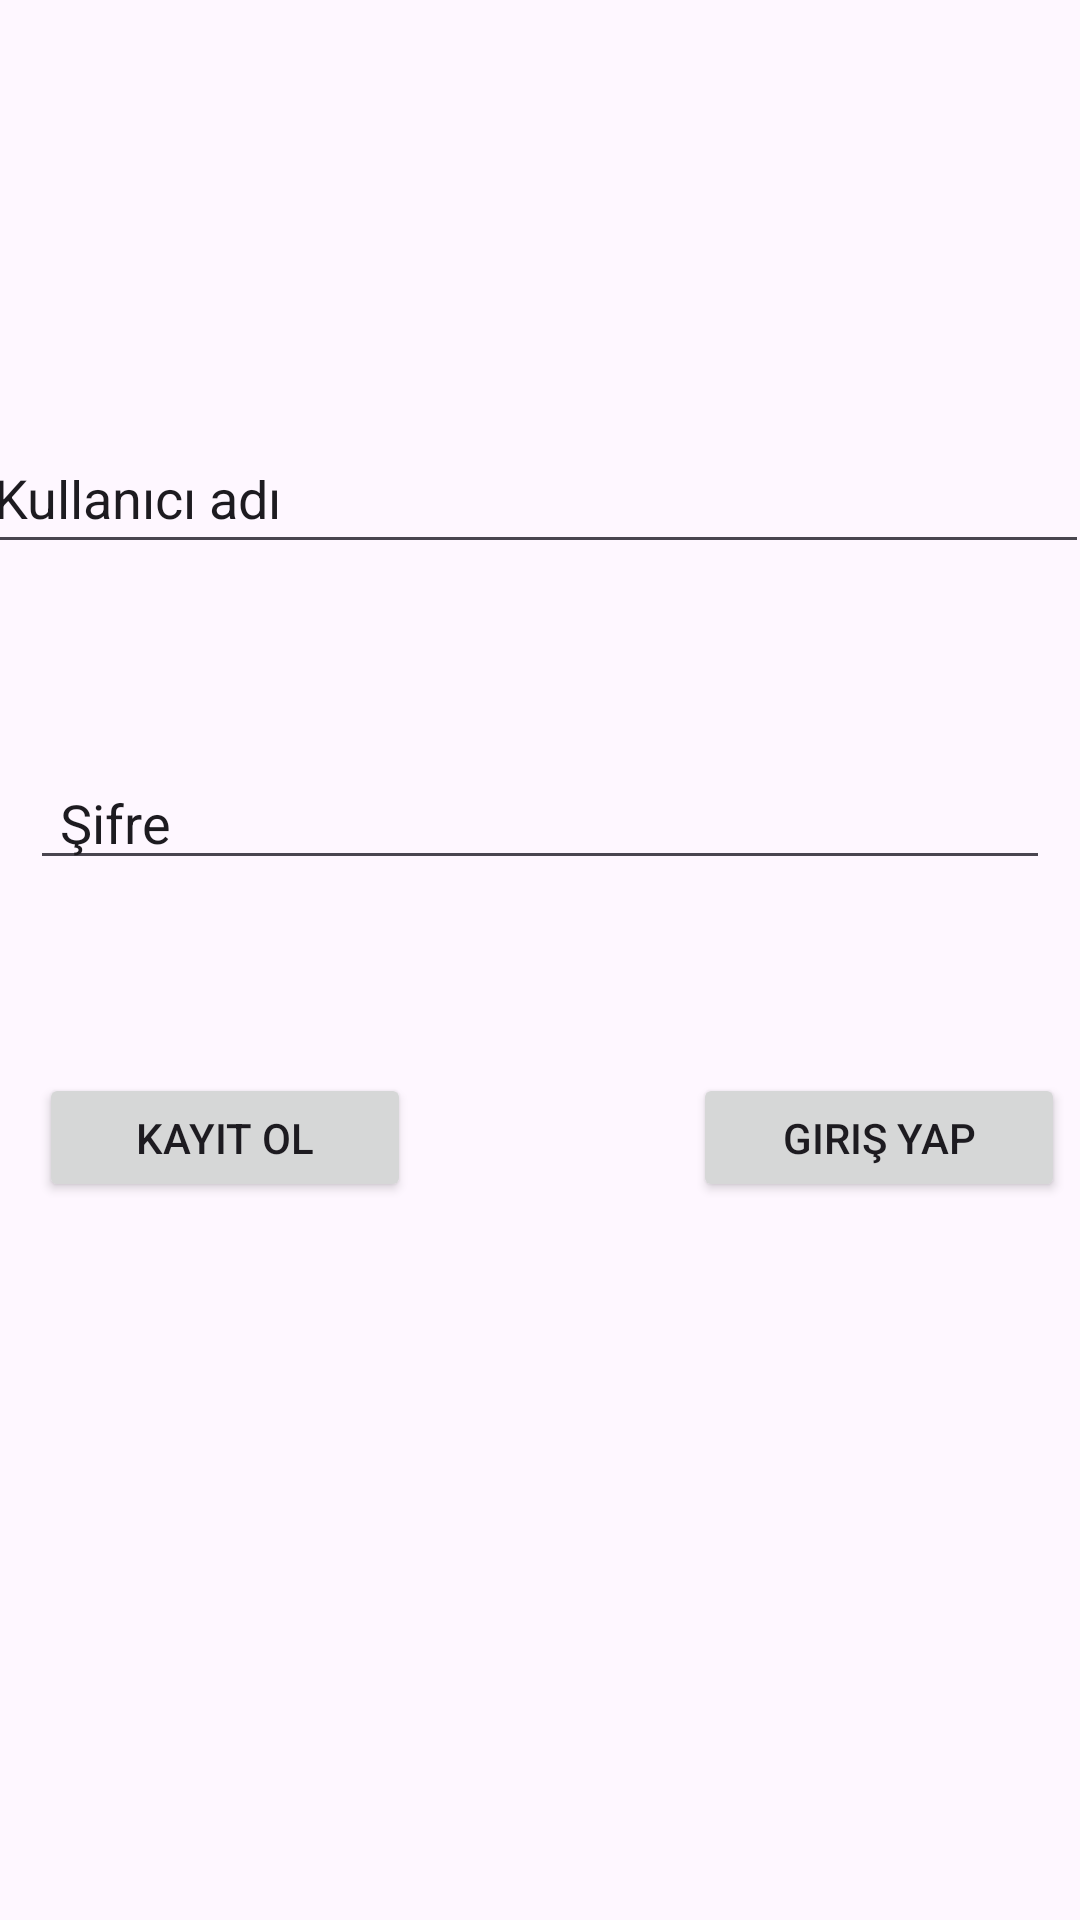

Layout XML and referenced resources for this Android screen:
<!-- AndroidManifest.xml: application theme Theme.Walpaper_deneme03 -->
<!-- res/layout/activity_main.xml -->
<?xml version="1.0" encoding="utf-8"?>
<androidx.constraintlayout.widget.ConstraintLayout xmlns:android="http://schemas.android.com/apk/res/android"
    xmlns:app="http://schemas.android.com/apk/res-auto"
    xmlns:tools="http://schemas.android.com/tools"
    android:id="@+id/main"
    android:layout_width="match_parent"
    android:layout_height="match_parent"
    tools:context=".MainActivity">

    <Button
        android:id="@+id/btnkayit_ol"
        android:layout_width="124dp"
        android:layout_height="43dp"
        android:layout_marginStart="62dp"
        android:layout_marginTop="105dp"
        android:layout_marginEnd="47dp"
        android:layout_marginBottom="280dp"
        android:text="Kayıt ol"
        app:layout_constraintBottom_toBottomOf="parent"
        app:layout_constraintEnd_toStartOf="@+id/btnGiris_yap"
        app:layout_constraintStart_toStartOf="parent"
        app:layout_constraintTop_toBottomOf="@+id/sifre"
        tools:visibility="invisible" />

    <Button
        android:id="@+id/btnGiris_yap"
        android:layout_width="124dp"
        android:layout_height="43dp"
        android:layout_marginStart="47dp"
        android:layout_marginTop="105dp"
        android:layout_marginEnd="54dp"
        android:layout_marginBottom="280dp"
        android:text="Giriş Yap"
        app:layout_constraintBottom_toBottomOf="parent"
        app:layout_constraintEnd_toEndOf="parent"
        app:layout_constraintStart_toEndOf="@+id/btnkayit_ol"
        app:layout_constraintTop_toBottomOf="@+id/sifre" />

    <EditText
        android:id="@+id/kullanici_adi"
        android:layout_width="375dp"
        android:layout_height="38dp"
        android:layout_marginLeft="10dp"
        android:layout_marginTop="150dp"
        android:layout_marginEnd="10dp"

        android:layout_marginBottom="64dp"
        android:ems="10"
        android:inputType="text"
        android:padding="10dp"
        android:paddingLeft="10dp"
        android:text="Kullanıcı adı"
        app:layout_constraintBottom_toTopOf="@+id/sifre"
        app:layout_constraintEnd_toEndOf="parent"
        app:layout_constraintStart_toStartOf="parent"
        app:layout_constraintTop_toTopOf="parent" />

    <EditText
        android:id="@+id/sifre"
        android:layout_width="match_parent"
        android:layout_height="wrap_content"
        android:layout_marginStart="10dp"
        android:layout_marginTop="64dp"
        android:layout_marginEnd="10dp"
        android:ems="10"
        android:inputType="text"
        android:paddingLeft="10dp"
        android:text="Şifre"
        app:layout_constraintEnd_toEndOf="parent"
        app:layout_constraintStart_toStartOf="parent"
        app:layout_constraintTop_toBottomOf="@+id/kullanici_adi" />

</androidx.constraintlayout.widget.ConstraintLayout>
<!-- resources referenced by this layout -->
<resources>
  <style name="Theme.Walpaper_deneme03" parent="Base.Theme.Walpaper_deneme03" />
  <style name="Base.Theme.Walpaper_deneme03" parent="Theme.Material3.DayNight.NoActionBar">
          
          
      </style>
</resources>
